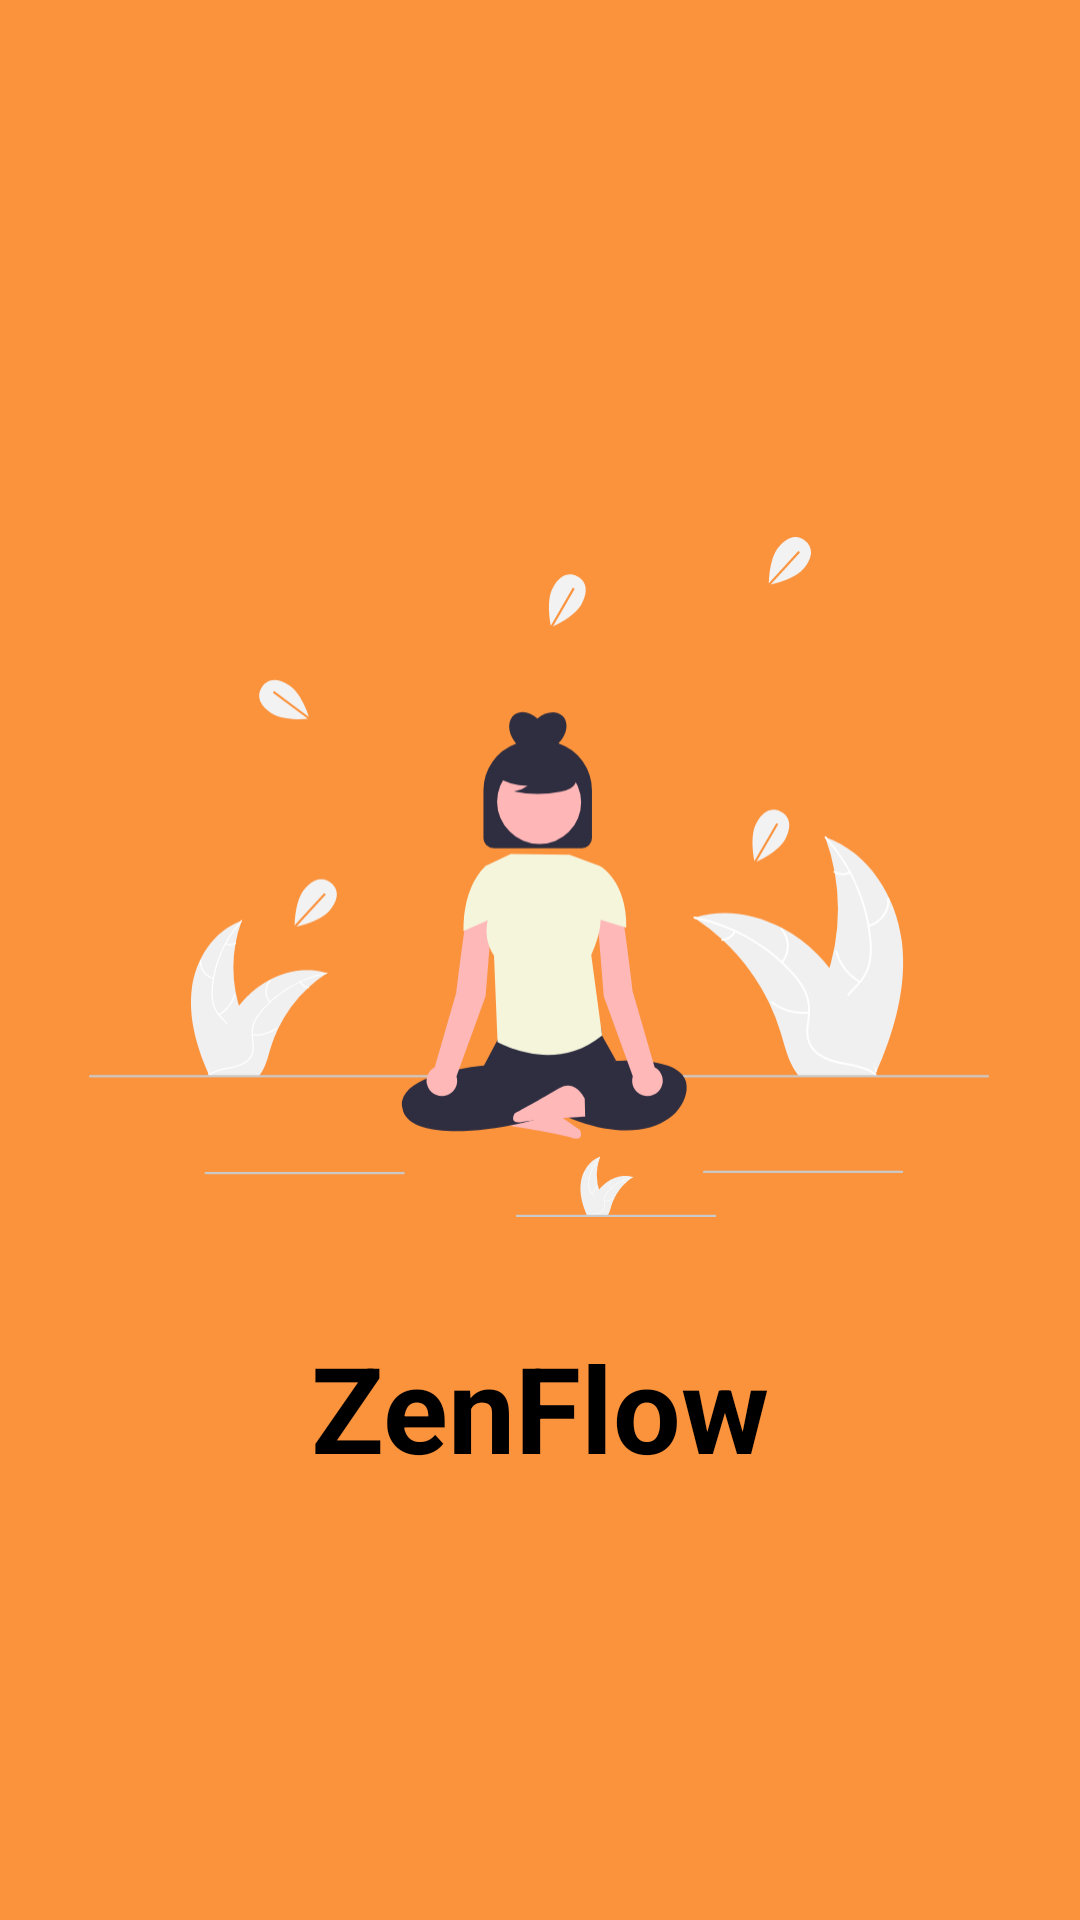

Produce the Android XML layout that renders to this screen, including the resource entries it uses.
<!-- AndroidManifest.xml: application theme Theme.ZenFlow -->
<!-- res/layout/activity_splash.xml -->
<?xml version="1.0" encoding="utf-8"?>
<androidx.constraintlayout.widget.ConstraintLayout xmlns:android="http://schemas.android.com/apk/res/android"
    xmlns:app="http://schemas.android.com/apk/res-auto"
    xmlns:tools="http://schemas.android.com/tools"
    android:id="@+id/splash_screen"
    android:layout_width="match_parent"
    android:layout_height="match_parent"
    android:background="@color/zen_primary"
    tools:context=".SplashActivity">

    <ImageView
        android:id="@+id/app_logo"
        android:layout_width="300dp"
        android:layout_height="300dp"
        app:layout_constraintBottom_toBottomOf="parent"
        app:layout_constraintEnd_toEndOf="parent"
        app:layout_constraintHorizontal_bias="0.495"
        app:layout_constraintStart_toStartOf="parent"
        app:layout_constraintTop_toTopOf="parent"
        app:layout_constraintVertical_bias="0.419"
        app:srcCompat="@drawable/zenflow_logo" />

    <TextView
        android:id="@+id/app_name"
        android:layout_width="wrap_content"
        android:layout_height="wrap_content"
        android:text="@string/app_name"
        android:textColor="?attr/colorOnSurface"
        android:textSize="40sp"
        android:textStyle="bold"
        app:layout_constraintBottom_toBottomOf="parent"
        app:layout_constraintEnd_toEndOf="parent"
        app:layout_constraintHorizontal_bias="0.5"
        app:layout_constraintStart_toStartOf="parent"
        app:layout_constraintTop_toBottomOf="@+id/app_logo"
        app:layout_constraintVertical_bias="0.0" />
</androidx.constraintlayout.widget.ConstraintLayout>
<!-- resources referenced by this layout -->
<resources>
  <color name="zen_primary">#FB923C</color>
  <!-- drawable zenflow_logo: vector/xml drawable (drawable, 16048 chars, omitted) -->
  <string name="app_name">ZenFlow</string>
  <style name="Theme.ZenFlow" parent="Base.Theme.ZenFlow" />
  <style name="Base.Theme.ZenFlow" parent="Theme.Material3.DayNight.NoActionBar">
          <item name="colorPrimary">@color/zen_primary</item>
          <item name="colorSecondary">@color/zen_accent_green</item>
  
          <item name="android:colorBackground">@color/zen_light_background</item>
          <item name="colorSurface">@color/zen_light_background</item>
          <item name="colorSurfaceVariant">@color/zen_light_card</item>
  
          <item name="colorOnBackground">@color/zen_light_text</item>
          <item name="colorOnSurface">@color/zen_light_text</item>
          <item name="colorOnPrimary">@color/zen_dark_text</item>
          <item name="android:textColorSecondary">@color/zen_light_text_secondary</item>
      </style>
  <color name="zen_accent_green">#66BB6A</color>
  <color name="zen_light_background">#FFFFFFFF</color>
  <color name="zen_light_card">#F5F5F5</color>
  <color name="zen_light_text">#FF000000</color>
  <color name="zen_dark_text">#FFFFFFFF</color>
  <color name="zen_light_text_secondary">#424242</color>
</resources>
